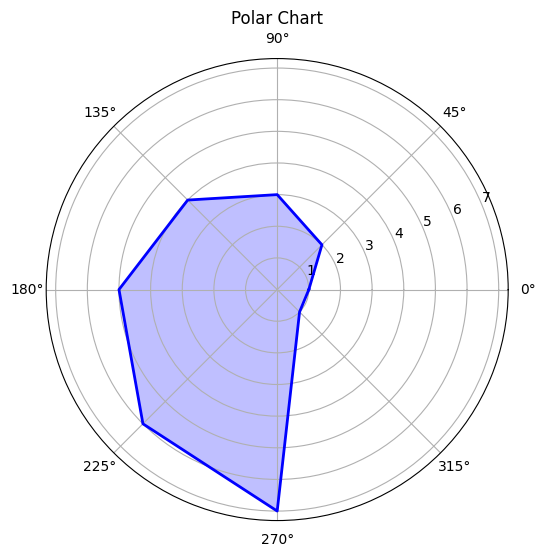

Python code for this plot:
import matplotlib.pyplot as plt  # 导入Matplotlib用于绘图
import numpy as np  # 导入NumPy用于生成数据

# 数据
angles = np.linspace(0, 2 * np.pi, 8, endpoint=False).tolist()  # 生成8个角度，分布在0到2π
angles += angles[:1]  # 封闭多边形环绕

values = [1, 2, 3, 4, 5, 6, 7, 1]  # 数据点，形成多边形图形
values += values[:1]  # 封闭多边形环绕

# 配置字体
plt.rcParams['font.family'] = 'Times New Roman'

# 绘制极坐标图
fig, ax = plt.subplots(figsize=(6, 6), subplot_kw=dict(polar=True))  # 创建极坐标轴
ax.plot(angles, values, color='blue', linewidth=2, linestyle='solid')  # 绘制蓝色实线图形
ax.fill(angles, values, color='blue', alpha=0.25)  # 填充图形，设置透明度
plt.title('Polar Chart')  # 设置标题
plt.savefig("polar_chart.png", dpi=300,bbox_inches='tight', transparent=True)  # 分辨率300 DPI，适合高清打印

plt.show()  # 显示图表
